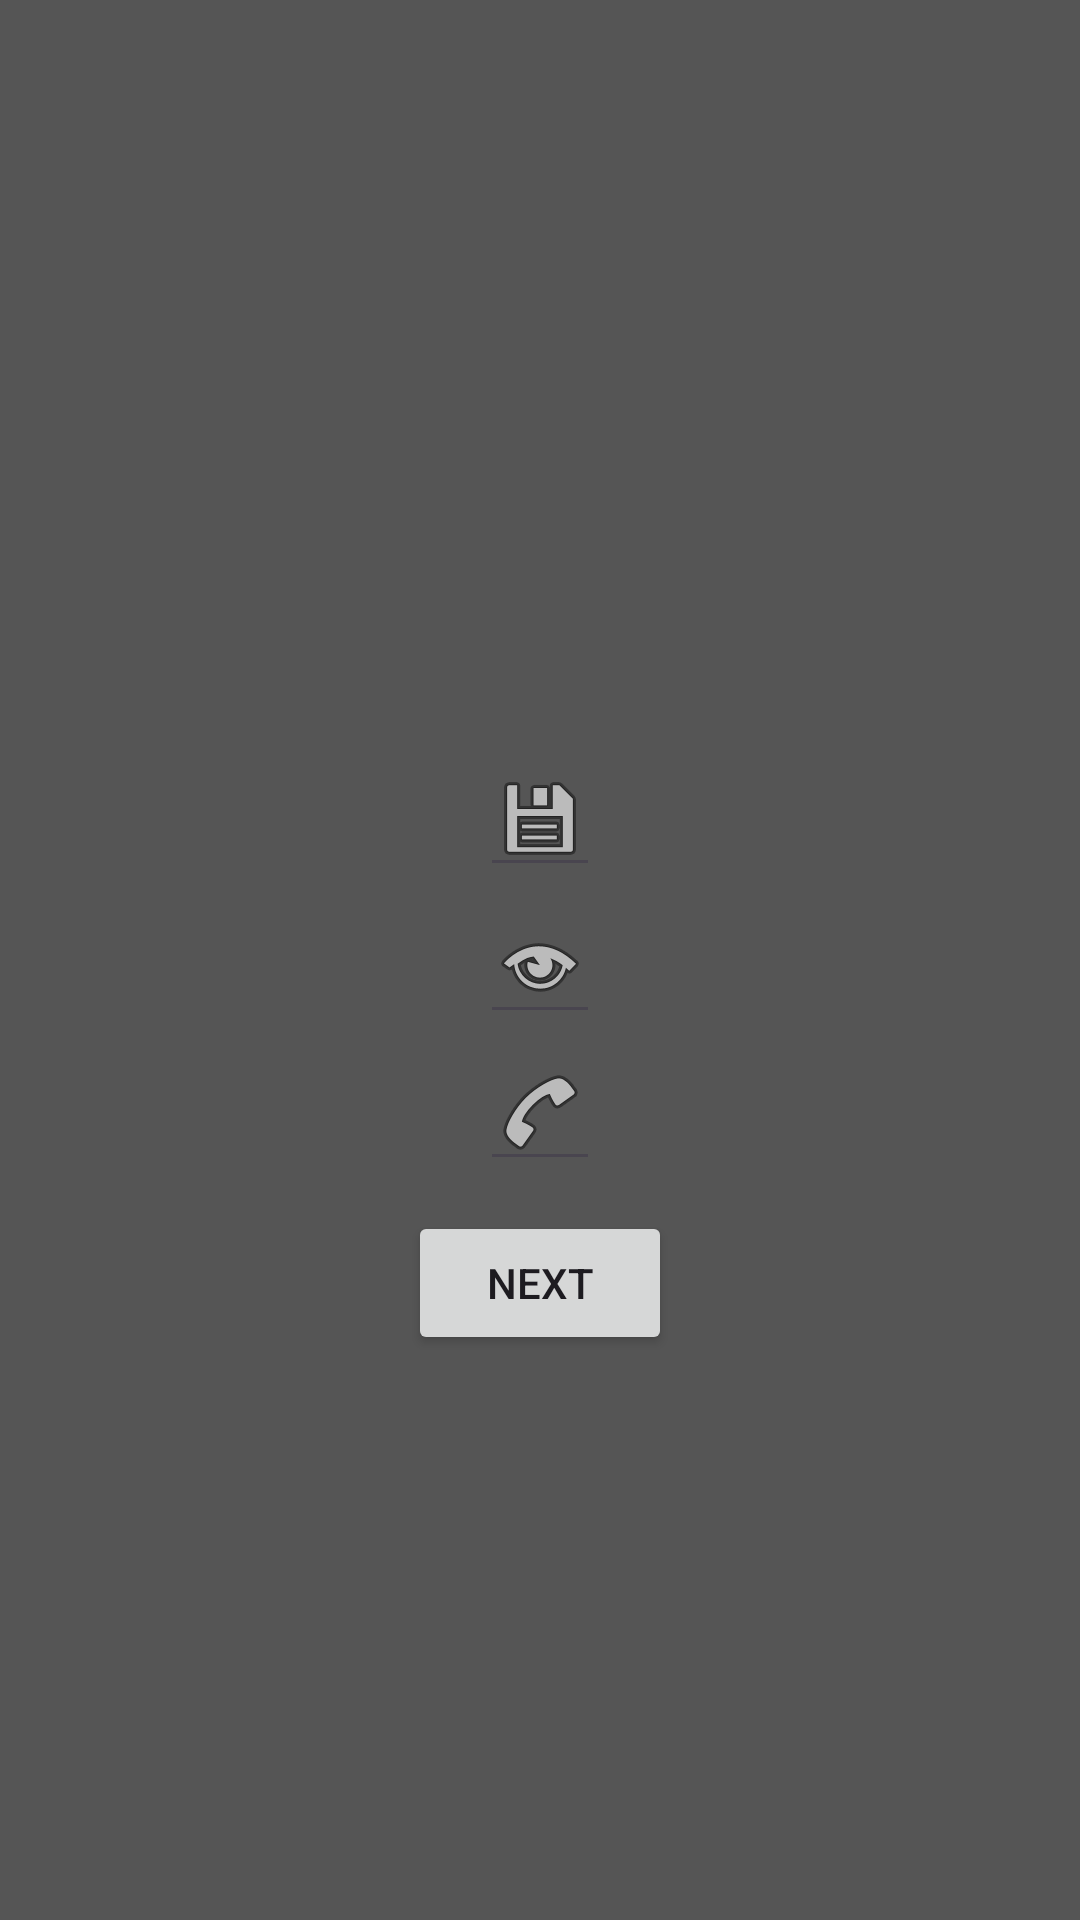

Write the Android layout XML for this screen, with the resource values it uses.
<!-- AndroidManifest.xml: application theme Base.Theme.Lab2_MD18312_ph35237 -->
<!-- res/layout/bai2.xml -->
<?xml version="1.0" encoding="utf-8"?>
<androidx.constraintlayout.widget.ConstraintLayout xmlns:android="http://schemas.android.com/apk/res/android"
    xmlns:app="http://schemas.android.com/apk/res-auto"
    xmlns:tools="http://schemas.android.com/tools"
    android:layout_width="match_parent"
    android:layout_height="match_parent"
    tools:context=".bai2"
    android:background="#555555"
    >
    <LinearLayout
        android:id="@+id/edt_kt"
        android:layout_width="wrap_content"
        android:layout_height="wrap_content"
        app:layout_constraintEnd_toEndOf="parent"
        app:layout_constraintStart_toStartOf="parent"
        app:layout_constraintTop_toTopOf="parent"
        app:layout_constraintBottom_toBottomOf="parent"

        android:orientation="vertical"
        >

        <EditText
            android:id="@+id/edt_ok"
            android:layout_width="wrap_content"
            android:layout_height="wrap_content"
            android:drawableLeft="@android:drawable/ic_menu_save"

            android:text=""
            tools:ignore="SpeakableTextPresentCheck,TouchTargetSizeCheck" />

        <EditText
            android:layout_width="wrap_content"
            android:layout_height="wrap_content"
            android:drawableLeft="@android:drawable/ic_menu_view"

            android:text=""
            tools:ignore="SpeakableTextPresentCheck,TouchTargetSizeCheck" />

        <EditText
            android:layout_width="wrap_content"
            android:layout_height="wrap_content"
            android:drawableLeft="@android:drawable/ic_menu_call"
            android:text=""
            tools:ignore="SpeakableTextPresentCheck,TouchTargetSizeCheck" />


    </LinearLayout>

    <Button
        android:id="@+id/btn_nut"
        android:layout_width="wrap_content"
        android:layout_height="wrap_content"
        android:text="Next"
        android:layout_marginTop="10dp"
        tools:ignore="MissingConstraints"
        app:layout_constraintTop_toBottomOf="@id/edt_kt"
        app:layout_constraintEnd_toEndOf="parent"
        app:layout_constraintStart_toStartOf="parent"
        />



</androidx.constraintlayout.widget.ConstraintLayout>
<!-- resources referenced by this layout -->
<resources>
  <style name="Base.Theme.Lab2_MD18312_ph35237" parent="Theme.Material3.DayNight.NoActionBar">
          
          
      </style>
</resources>
